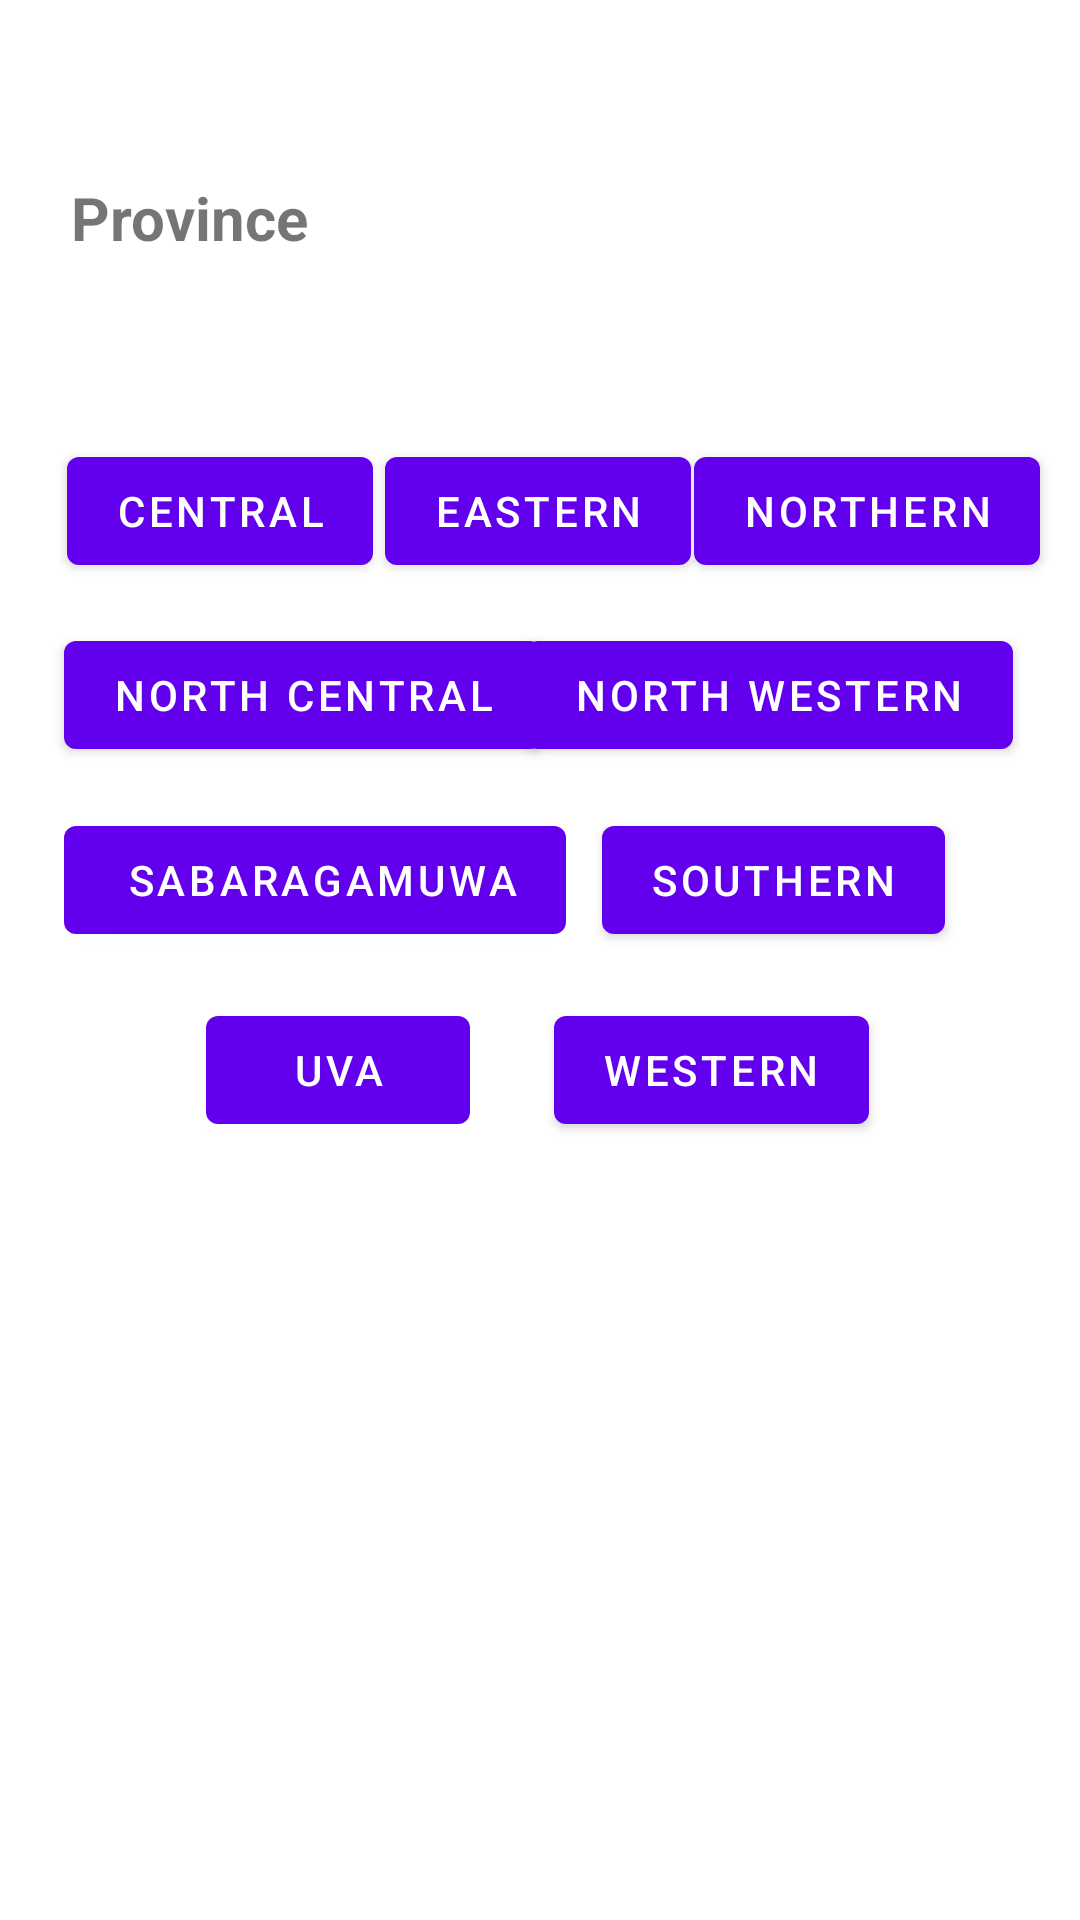

This screen was rendered from an Android layout file. Write that file and the resources it references.
<!-- AndroidManifest.xml: application theme Theme.TripHive -->
<!-- res/layout/fragment_hotel.xml -->
<?xml version="1.0" encoding="utf-8"?>
<androidx.constraintlayout.widget.ConstraintLayout xmlns:android="http://schemas.android.com/apk/res/android"
    xmlns:app="http://schemas.android.com/apk/res-auto"
    xmlns:tools="http://schemas.android.com/tools"
    android:id="@+id/northCentral"
    android:layout_width="match_parent"
    android:layout_height="match_parent"
    tools:context=".HotelFragment" >

    <TextView
        android:id="@+id/textView4"
        android:layout_width="wrap_content"
        android:layout_height="wrap_content"
        android:text="Province "
        android:textSize="20sp"
        android:textStyle="bold"
        app:layout_constraintBottom_toBottomOf="parent"
        app:layout_constraintEnd_toEndOf="parent"
        app:layout_constraintHorizontal_bias="0.086"
        app:layout_constraintStart_toStartOf="parent"
        app:layout_constraintTop_toTopOf="parent"
        app:layout_constraintVertical_bias="0.096" />

    <Button
        android:id="@+id/centralHt"
        android:layout_width="wrap_content"
        android:layout_height="wrap_content"
        android:text="Central"
        app:layout_constraintBottom_toBottomOf="parent"
        app:layout_constraintEnd_toEndOf="parent"
        app:layout_constraintHorizontal_bias="0.087"
        app:layout_constraintStart_toStartOf="parent"
        app:layout_constraintTop_toTopOf="parent"
        app:layout_constraintVertical_bias="0.247" />

    <Button
        android:id="@+id/northCentralHt"
        android:layout_width="wrap_content"
        android:layout_height="wrap_content"
        android:text="North Central"
        app:layout_constraintBottom_toBottomOf="parent"
        app:layout_constraintEnd_toEndOf="parent"
        app:layout_constraintHorizontal_bias="0.107"
        app:layout_constraintStart_toStartOf="parent"
        app:layout_constraintTop_toTopOf="parent"
        app:layout_constraintVertical_bias="0.351" />

    <Button
        android:id="@+id/easternHt"
        android:layout_width="wrap_content"
        android:layout_height="wrap_content"
        android:text="Eastern"
        app:layout_constraintBottom_toBottomOf="parent"
        app:layout_constraintEnd_toEndOf="parent"
        app:layout_constraintHorizontal_bias="0.498"
        app:layout_constraintStart_toStartOf="parent"
        app:layout_constraintTop_toTopOf="parent"
        app:layout_constraintVertical_bias="0.247" />

    <Button
        android:id="@+id/northernHt"
        android:layout_width="wrap_content"
        android:layout_height="wrap_content"
        android:text="Northern"
        app:layout_constraintBottom_toBottomOf="parent"
        app:layout_constraintEnd_toEndOf="parent"
        app:layout_constraintHorizontal_bias="0.945"
        app:layout_constraintStart_toStartOf="parent"
        app:layout_constraintTop_toTopOf="parent"
        app:layout_constraintVertical_bias="0.247" />

    <Button
        android:id="@+id/northWesternHt"
        android:layout_width="wrap_content"
        android:layout_height="wrap_content"
        android:text="North Western"
        app:layout_constraintBottom_toBottomOf="parent"
        app:layout_constraintEnd_toEndOf="parent"
        app:layout_constraintHorizontal_bias="0.887"
        app:layout_constraintStart_toStartOf="parent"
        app:layout_constraintTop_toTopOf="parent"
        app:layout_constraintVertical_bias="0.351" />

    <Button
        android:id="@+id/sabaragamuwaHt"
        android:layout_width="wrap_content"
        android:layout_height="wrap_content"
        android:text=" Sabaragamuwa"
        app:layout_constraintBottom_toBottomOf="parent"
        app:layout_constraintEnd_toEndOf="parent"
        app:layout_constraintHorizontal_bias="0.111"
        app:layout_constraintStart_toStartOf="parent"
        app:layout_constraintTop_toTopOf="parent"
        app:layout_constraintVertical_bias="0.455" />

    <Button
        android:id="@+id/southernHt"
        android:layout_width="wrap_content"
        android:layout_height="wrap_content"
        android:text="Southern"
        app:layout_constraintBottom_toBottomOf="parent"
        app:layout_constraintEnd_toEndOf="parent"
        app:layout_constraintHorizontal_bias="0.817"
        app:layout_constraintStart_toStartOf="parent"
        app:layout_constraintTop_toTopOf="parent"
        app:layout_constraintVertical_bias="0.455" />

    <Button
        android:id="@+id/uvaHt"
        android:layout_width="wrap_content"
        android:layout_height="wrap_content"
        android:text="Uva"
        app:layout_constraintBottom_toBottomOf="parent"
        app:layout_constraintEnd_toEndOf="parent"
        app:layout_constraintHorizontal_bias="0.253"
        app:layout_constraintStart_toStartOf="parent"
        app:layout_constraintTop_toTopOf="parent"
        app:layout_constraintVertical_bias="0.562" />

    <Button
        android:id="@+id/westernHt"
        android:layout_width="wrap_content"
        android:layout_height="wrap_content"
        android:text="Western"
        app:layout_constraintBottom_toBottomOf="parent"
        app:layout_constraintEnd_toEndOf="parent"
        app:layout_constraintHorizontal_bias="0.724"
        app:layout_constraintStart_toStartOf="parent"
        app:layout_constraintTop_toTopOf="parent"
        app:layout_constraintVertical_bias="0.562" />

</androidx.constraintlayout.widget.ConstraintLayout>
<!-- resources referenced by this layout -->
<resources>
  <style name="Theme.TripHive" parent="Theme.MaterialComponents.DayNight.NoActionBar">
          
          <item name="colorPrimary">@color/purple_500</item>
          <item name="colorPrimaryVariant">@color/purple_700</item>
          <item name="colorOnPrimary">@color/white</item>
          
          <item name="colorSecondary">@color/teal_200</item>
          <item name="colorSecondaryVariant">@color/teal_700</item>
          <item name="colorOnSecondary">@color/black</item>
          
          <item name="android:statusBarColor">?attr/colorPrimaryVariant</item>
          
      </style>
  <!-- not gathered from this repository: default colours our renderer supplied (Android Studio template values) -->
  <color name="purple_500">#FF6200EE</color>
  <color name="purple_700">#FF3700B3</color>
  <color name="teal_200">#FF03DAC5</color>
  <color name="teal_700">#FF018786</color>
  <color name="black">#FF000000</color>
  <color name="white">#FFFFFFFF</color>
</resources>
